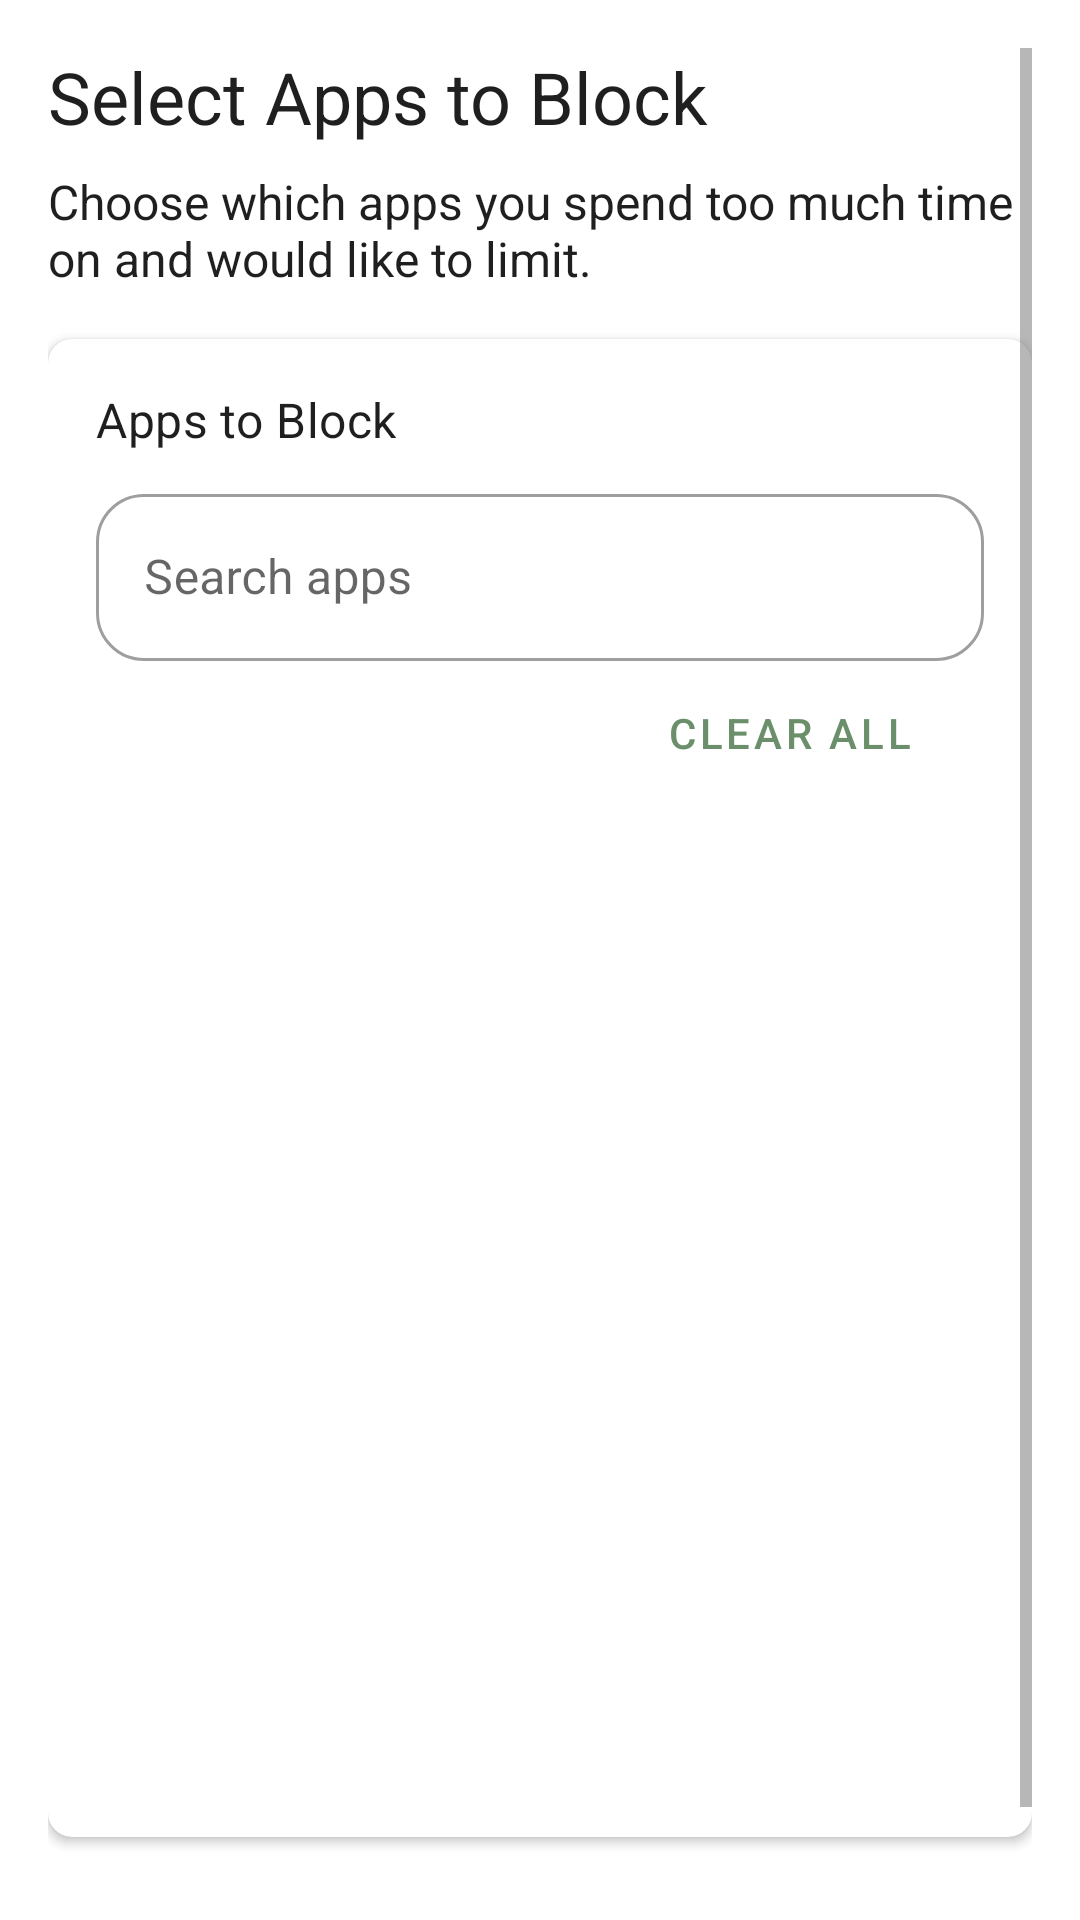

This screen was rendered from an Android layout file. Write that file and the resources it references.
<!-- AndroidManifest.xml: application theme Theme.MementoMode -->
<!-- res/layout/page_app_selection.xml -->
<?xml version="1.0" encoding="utf-8"?>
<ScrollView xmlns:android="http://schemas.android.com/apk/res/android"
    xmlns:app="http://schemas.android.com/apk/res-auto"
    android:layout_width="match_parent"
    android:layout_height="match_parent"
    android:background="?attr/colorSurface"
    android:padding="16dp">

    <androidx.constraintlayout.widget.ConstraintLayout
        android:layout_width="match_parent"
        android:layout_height="wrap_content">

        <TextView
            android:id="@+id/appSelectionTitle"
            android:layout_width="match_parent"
            android:layout_height="wrap_content"
            android:text="@string/app_selection_title"
            android:textAppearance="?attr/textAppearanceHeadline5"
            app:layout_constraintTop_toTopOf="parent" />

        <TextView
            android:id="@+id/appSelectionDescription"
            android:layout_width="match_parent"
            android:layout_height="wrap_content"
            android:layout_marginTop="8dp"
            android:text="@string/app_selection_description"
            android:textAppearance="?attr/textAppearanceBody1"
            app:layout_constraintTop_toBottomOf="@id/appSelectionTitle" />

        <com.google.android.material.card.MaterialCardView
            android:id="@+id/appsCard"
            android:layout_width="match_parent"
            android:layout_height="wrap_content"
            android:layout_marginTop="16dp"
            app:cardCornerRadius="8dp"
            app:cardElevation="2dp"
            app:layout_constraintTop_toBottomOf="@id/appSelectionDescription">

            <LinearLayout
                android:layout_width="match_parent"
                android:layout_height="wrap_content"
                android:orientation="vertical"
                android:padding="16dp">

                <TextView
                    android:layout_width="match_parent"
                    android:layout_height="wrap_content"
                    android:text="@string/select_apps_to_block"
                    android:textAppearance="?attr/textAppearanceSubtitle1" />

                <com.google.android.material.textfield.TextInputLayout
                    android:id="@+id/textInputLayout"
                    style="@style/Widget.MaterialComponents.TextInputLayout.OutlinedBox"
                    android:layout_width="match_parent"
                    android:layout_height="wrap_content"
                    android:layout_marginTop="8dp"
                    android:hint="Search apps">

                    <com.google.android.material.textfield.TextInputEditText
                        android:id="@+id/editTextSearch"
                        android:layout_width="match_parent"
                        android:layout_height="wrap_content"
                        android:imeOptions="actionDone"
                        android:inputType="text"
                        android:maxLines="1" />

                </com.google.android.material.textfield.TextInputLayout>

                <com.google.android.material.button.MaterialButton
                    android:id="@+id/buttonSelectNone"
                    style="@style/Widget.MaterialComponents.Button.TextButton"
                    android:layout_width="wrap_content"
                    android:layout_height="wrap_content"
                    android:layout_gravity="end"
                    android:text="Clear All" />

                <androidx.recyclerview.widget.RecyclerView
                    android:id="@+id/appListRecyclerView"
                    android:layout_width="match_parent"
                    android:layout_height="320dp"
                    android:layout_marginTop="8dp" />

            </LinearLayout>

        </com.google.android.material.card.MaterialCardView>

        <TextView
            android:id="@+id/appSelectionHint"
            android:layout_width="match_parent"
            android:layout_height="wrap_content"
            android:layout_marginTop="16dp"
            android:text="@string/app_selection_hint"
            android:textAppearance="?attr/textAppearanceBody2"
            android:textStyle="italic"
            app:layout_constraintTop_toBottomOf="@id/appsCard" />

    </androidx.constraintlayout.widget.ConstraintLayout>

</ScrollView>
<!-- resources referenced by this layout -->
<resources>
  <string name="app_selection_description">Choose which apps you spend too much time on and would like to limit.</string>
  <string name="app_selection_hint">You can always change these selections later in settings.</string>
  <string name="app_selection_title">Select Apps to Block</string>
  <string name="select_apps_to_block">Apps to Block</string>
  <color name="windowBackground">@color/colorBackground</color>
  <color name="colorPrimary">@color/zen_sage</color>
  <color name="colorPrimaryDark">@color/zen_sage_dark</color>
  <color name="colorAccent">@color/zen_clay</color>
  <color name="textPrimary">#1F1F1F</color>
  <color name="textSecondary">#757575</color>
  <color name="cardBackground">@color/zen_cream</color>
  <style name="TextAppearance.ZenBody" parent="TextAppearance.MaterialComponents.Body1">
          <item name="android:textColor">@color/textPrimary</item>
          <item name="android:textSize">16sp</item>
          <item name="android:letterSpacing">0</item>
          <item name="fontFamily">sans-serif</item>
          <item name="android:fontFamily">sans-serif</item>
      </style>
  <style name="TextAppearance.ZenCaption" parent="TextAppearance.MaterialComponents.Caption">
          <item name="fontFamily">sans-serif-light</item>
          <item name="android:fontFamily">sans-serif-light</item>
          <item name="android:textSize">13sp</item>
          <item name="android:textColor">@color/textSecondary</item>
      </style>
  <color name="colorBackground">@color/zen_white</color>
  <color name="zen_sage">#6B8E6B</color>
  <color name="zen_sage_dark">#4A614A</color>
  <color name="zen_clay">#C8A79B</color>
  <color name="zen_cream">#F5F2ED</color>
  <style name="TextAppearance.ZenButtonText" parent="TextAppearance.MaterialComponents.Button">
          <item name="fontFamily">sans-serif-medium</item>
          <item name="android:fontFamily">sans-serif-medium</item>
          <item name="android:textSize">14sp</item>
          <item name="android:letterSpacing">0.01</item>
      </style>
  <color name="zen_warm_white">#FCFCF7</color>
  <color name="zen_soft_pink">#F8D9CD</color>
  <style name="ZenAlertDialogTitle" parent="MaterialAlertDialog.MaterialComponents.Title.Text">
          <item name="android:textSize">20sp</item>
          <item name="android:textColor">@color/textPrimary</item>
          <item name="android:fontFamily">sans-serif-light</item>
          <item name="android:letterSpacing">0.01</item>
      </style>
  <style name="ZenAlertDialogBody" parent="MaterialAlertDialog.MaterialComponents.Body.Text">
          <item name="android:textSize">15sp</item>
          <item name="android:textColor">@color/textSecondary</item>
          <item name="android:fontFamily">sans-serif</item>
          <item name="android:lineSpacingMultiplier">1.2</item>
      </style>
  <style name="ZenDialogButton" parent="Widget.MaterialComponents.Button.TextButton.Dialog">
          <item name="android:textColor">@color/colorPrimary</item>
          <item name="rippleColor">@color/zen_muted_teal</item>
          <item name="android:letterSpacing">0.01</item>
      </style>
  <style name="ZenDialogButton.Negative" parent="Widget.MaterialComponents.Button.TextButton.Dialog">
          <item name="android:textColor">@color/textSecondary</item>
          <item name="rippleColor">@color/zen_muted_teal</item>
          <item name="android:alpha">0.8</item>
      </style>
  <style name="ZenShapeAppearanceDialog" parent="">
          <item name="cornerFamily">rounded</item>
          <item name="cornerSize">16dp</item>
      </style>
  <color name="zen_white">#FAFAF8</color>
  <color name="zen_muted_teal">#A4C5C6</color>
</resources>
